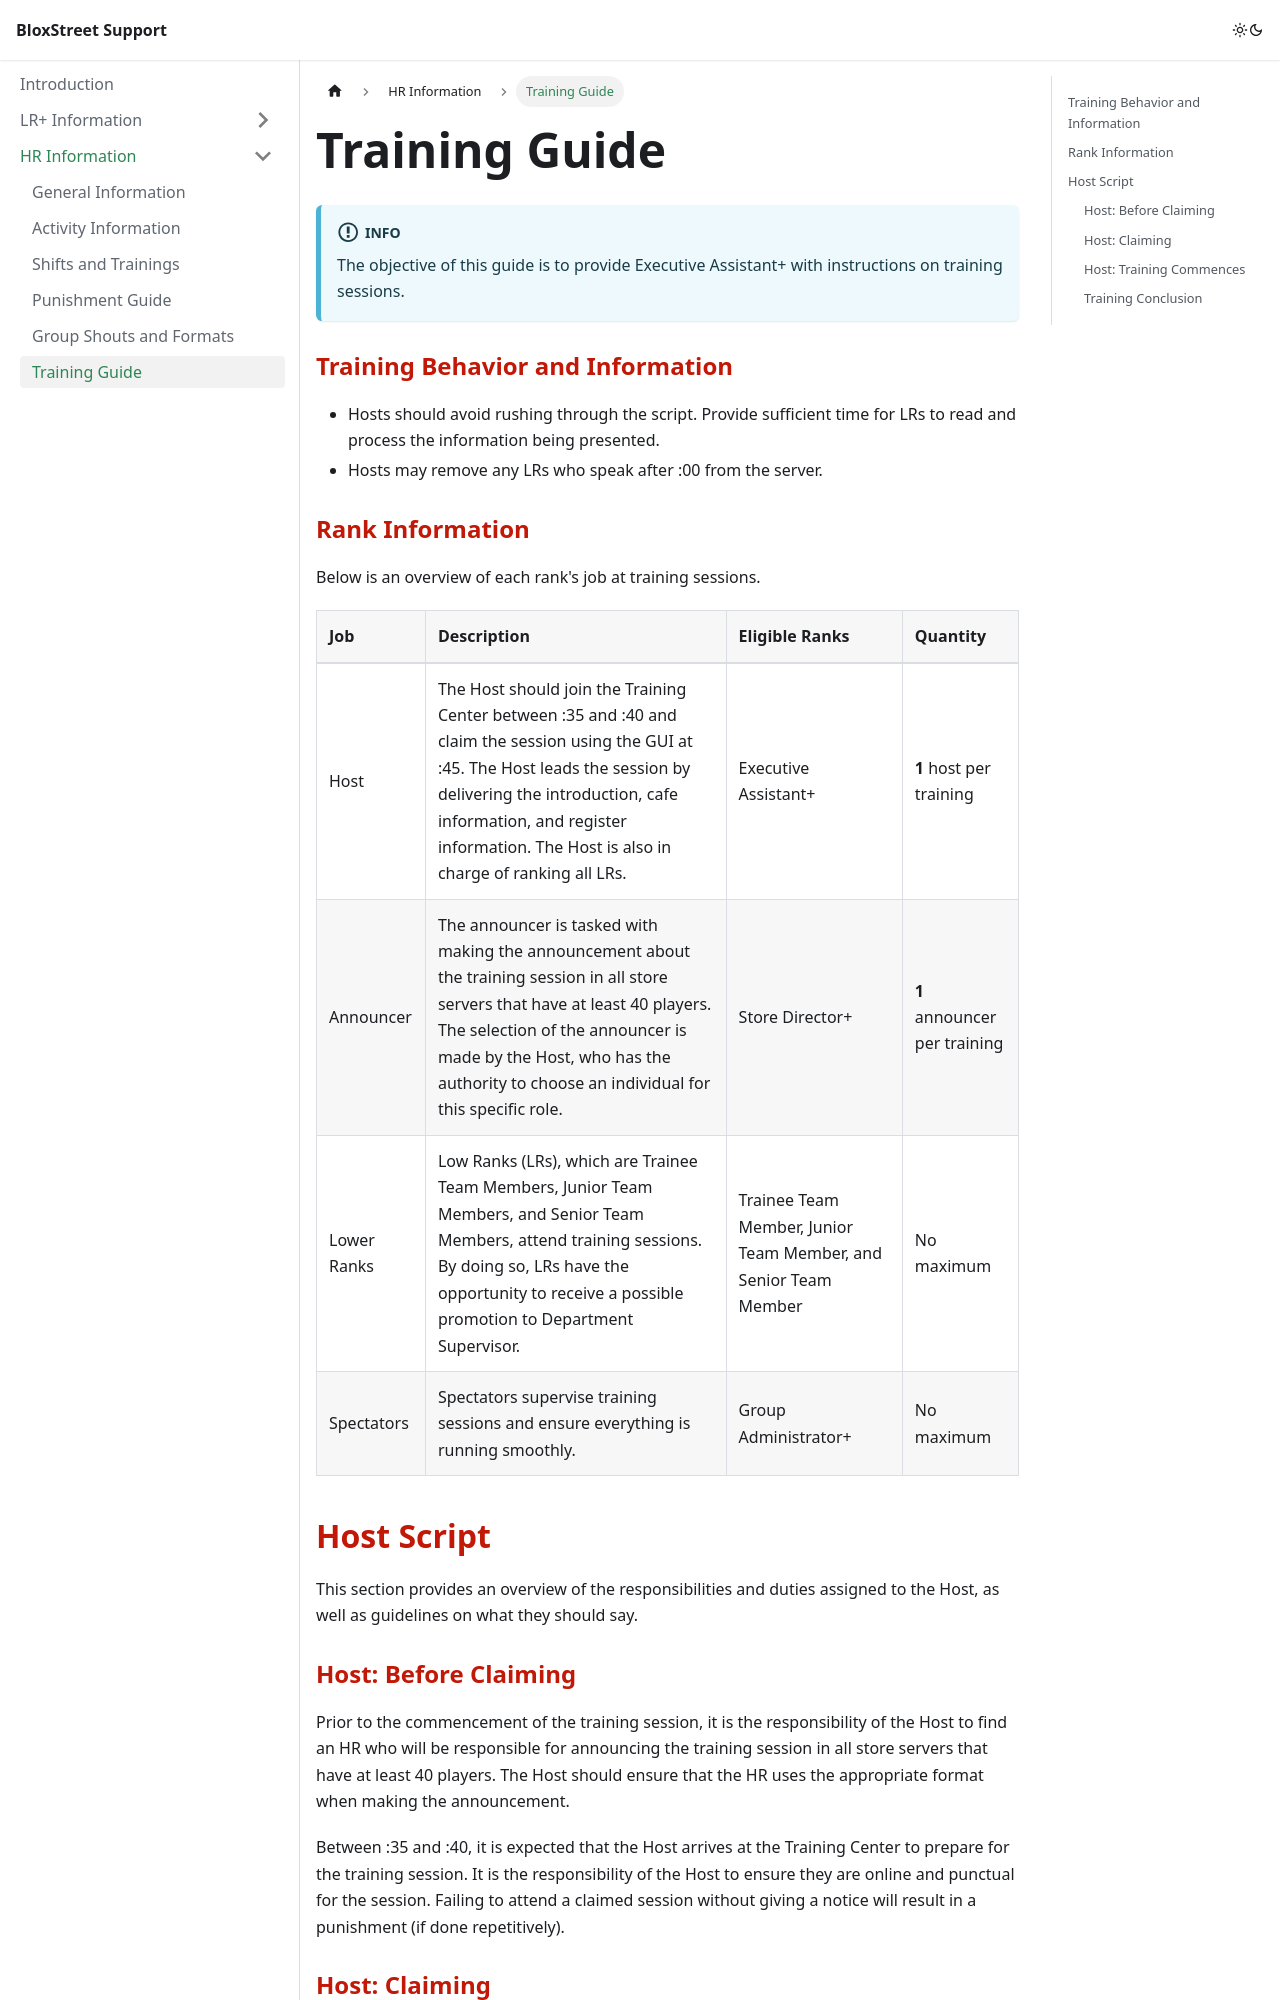

repository: bloxstreet/support · page: hr-information/training-guide/index.html · generator: docusaurus

---
sidebar_position: 7
sidebar_label: Training Guide
sidebar_class_name: HR Information
---

# Training Guide

:::info

The objective of this guide is to provide Executive Assistant+ with instructions on training sessions.

:::

### <font color="#C21807">Training Behavior and Information</font>

* Hosts should avoid rushing through the script. Provide sufficient time for LRs to read and process the information being presented.
* Hosts may remove any LRs who speak after :00 from the server.

### <font color="#C21807">Rank Information</font>

Below is an overview of each rank's job at training sessions.

| Job        | Description          | Eligible Ranks | Quantity |
|:-------------|:------------------|:------|:-------------------|
| Host | The Host should join the Training Center between :35 and :40 and claim the session using the GUI at :45. The Host leads the session by delivering the introduction, cafe information, and register information. The Host is also in charge of ranking all LRs. | Executive Assistant+ | **1** host per training |
| Announcer | The announcer is tasked with making the announcement about the training session in all store servers that have at least 40 players. The selection of the announcer is made by the Host, who has the authority to choose an individual for this specific role. | Store Director+ | **1** announcer per training
| Lower Ranks | Low Ranks (LRs), which are Trainee Team Members, Junior Team Members, and Senior Team Members, attend training sessions. By doing so, LRs have the opportunity to receive a possible promotion to Department Supervisor. | Trainee Team Member, Junior Team Member, and Senior Team Member | No maximum |
| Spectators | Spectators supervise training sessions and ensure everything is running smoothly. | Group Administrator+ | No maximum |

## <font color="#C21807">Host Script</font>

This section provides an overview of the responsibilities and duties assigned to the Host, as well as guidelines on what they should say.

### <font color="#C21807">Host: Before Claiming</font>

Prior to the commencement of the training session, it is the responsibility of the Host to find an HR who will be responsible for announcing the training session in all store servers that have at least 40 players. The Host should ensure that the HR uses the appropriate format when making the announcement.

Between :35 and :40, it is expected that the Host arrives at the Training Center to prepare for the training session. It is the responsibility of the Host to ensure they are online and punctual for the session. Failing to attend a claimed session without giving a notice will result in a punishment (if done repetitively).

### <font color="#C21807">Host: Claiming</font>

At :45, which is 15 minutes before the training session begins, the Host should claim the session. Simultaneously, the announcer is responsible for making an announcement about the training session in all store servers that have at least 40 players.
